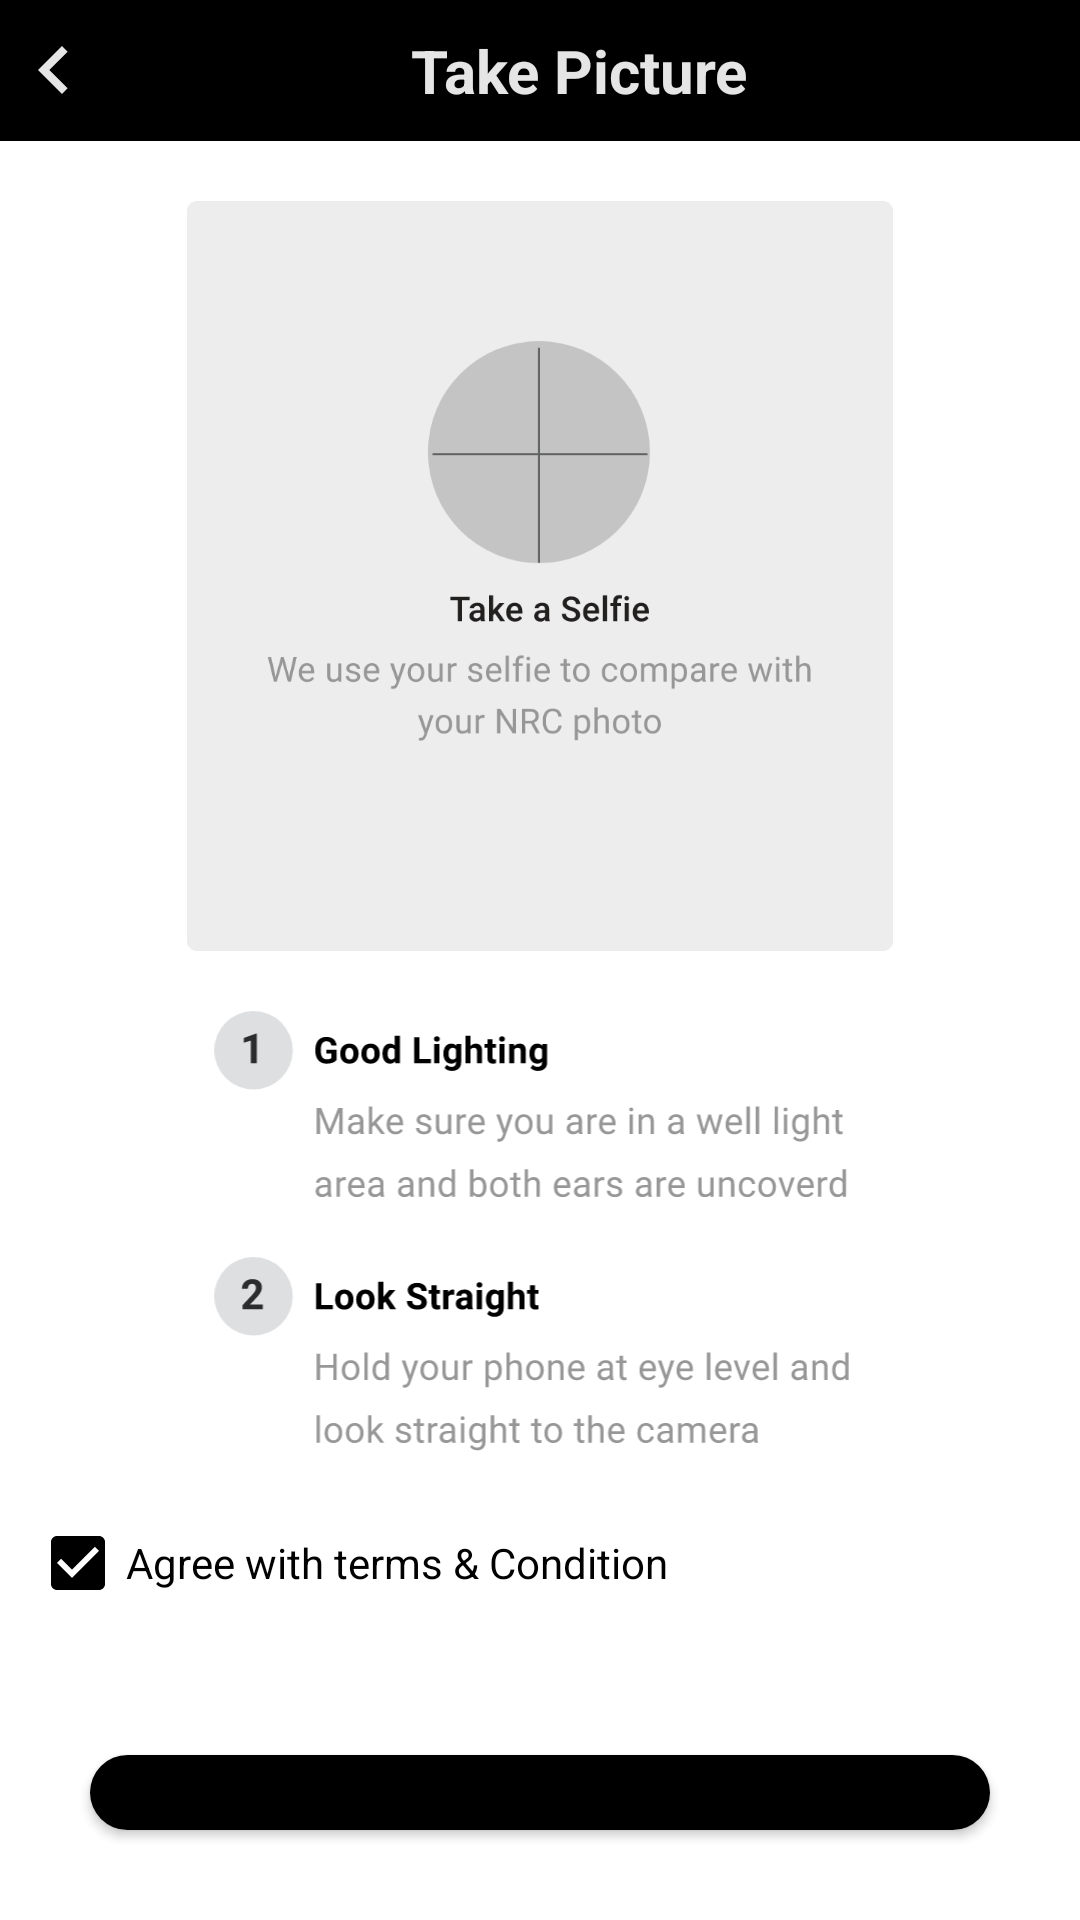

Layout XML and referenced resources for this Android screen:
<!-- AndroidManifest.xml: application theme Theme.WEBMONEY -->
<!-- res/layout/activity_match_page.xml -->
<?xml version="1.0" encoding="utf-8"?>
<layout>

    <LinearLayout xmlns:android="http://schemas.android.com/apk/res/android"
        xmlns:app="http://schemas.android.com/apk/res-auto"
        xmlns:tools="http://schemas.android.com/tools"
        android:layout_width="match_parent"
        android:layout_height="match_parent"
        android:orientation="vertical"
        tools:context=".MatchPage">

        <LinearLayout
            android:layout_width="match_parent"
            android:layout_height="wrap_content"
            android:background="@color/black"
            android:gravity="center_vertical"
            android:orientation="horizontal"
            android:padding="5dp">

            <ImageView
                android:id="@+id/nrc_back"
                android:layout_width="16dp"
                android:layout_height="16dp"
                android:layout_margin="5dp"
                android:contentDescription="@string/app_name"
                android:src="@drawable/ic_back" />

            <TextView
                android:layout_width="match_parent"
                android:layout_height="wrap_content"
                android:padding="5dp"
                android:text="Take Picture"
                android:textAlignment="center"
                android:textColor="@color/app_ash3"
                android:textSize="20sp"
                android:textStyle="bold" />

        </LinearLayout>

        <LinearLayout
            android:id="@+id/selfi_view1"
            android:layout_width="match_parent"
            android:layout_height="wrap_content"
            android:orientation="vertical"
            android:visibility="visible">

            <ImageView
                android:id="@+id/selfi_one"
                android:layout_width="match_parent"
                android:layout_height="250dp"
                android:layout_marginStart="20dp"
                android:layout_marginTop="20dp"
                android:layout_marginEnd="20dp"
                android:contentDescription="@string/app_name"
                android:src="@drawable/ic_selfi1" />

            <ImageView
                android:id="@+id/nrc_backimage"
                android:layout_width="match_parent"
                android:layout_height="150dp"
                android:layout_marginStart="20dp"
                android:layout_marginTop="20dp"
                android:layout_marginEnd="20dp"
                android:contentDescription="@string/app_name"
                android:src="@drawable/ic_selfi2" />

            <CheckBox
                android:id="@+id/selfi_tnc"
                android:layout_width="match_parent"
                android:layout_height="wrap_content"
                android:layout_margin="10dp"
                android:checked="true"
                android:text="Agree with terms &amp; Condition" />

            <com.google.android.material.button.MaterialButton
                android:id="@+id/selfi_submit"
                android:layout_width="match_parent"
                android:layout_height="wrap_content"
                android:layout_margin="30dp"
                android:background="@drawable/rectangular_black"
                android:padding="5dp"
                android:text="Submit"
                android:textAlignment="center"
                android:textColor="@color/white"
                android:textSize="@dimen/font_xl"
                android:textStyle="bold"
                app:backgroundTint="@null" />
        </LinearLayout>

        <LinearLayout
            android:id="@+id/selfi_view2"
            android:layout_width="match_parent"
            android:layout_height="wrap_content"
            android:orientation="vertical"
            android:visibility="gone">

            <LinearLayout
                android:layout_width="match_parent"
                android:layout_height="wrap_content"
                android:orientation="horizontal"
                android:weightSum="5">

                <ImageView
                    android:id="@+id/selfi_com1"
                    android:layout_width="0dp"
                    android:layout_height="100dp"
                    android:layout_margin="5dp"
                    android:layout_weight="2"
                    android:contentDescription="@string/app_name"
                    android:src="@drawable/ic_nrcupload" />

                <LinearLayout
                    android:layout_width="0dp"
                    android:layout_height="wrap_content"
                    android:layout_weight="1"
                    android:orientation="vertical">

                    <TextView
                        android:layout_width="match_parent"
                        android:layout_height="wrap_content"
                        android:layout_marginTop="10dp"
                        android:padding="5dp"
                        android:text="Match"
                        android:textAlignment="center"
                        android:textColor="#000000"
                        android:textSize="@dimen/font_extreme"
                        android:textStyle="bold" />

                    <TextView
                        android:layout_width="match_parent"
                        android:layout_height="wrap_content"
                        android:layout_marginTop="10dp"
                        android:padding="5dp"
                        android:text="Match"
                        android:textAlignment="center"
                        android:textColor="#929497"
                        android:textSize="@dimen/font_xxxl"
                        android:textStyle="bold" />

                </LinearLayout>

                <ImageView
                    android:id="@+id/selfi_com2"
                    android:layout_width="0dp"
                    android:layout_height="100dp"
                    android:layout_margin="5dp"
                    android:layout_weight="2"
                    android:contentDescription="@string/app_name"
                    android:src="@drawable/ic_nrcupload" />
            </LinearLayout>

            <com.google.android.material.progressindicator.LinearProgressIndicator
                android:layout_width="match_parent"
                android:layout_height="wrap_content"
                android:layout_marginStart="10dp"
                android:layout_marginTop="20dp"
                android:layout_marginEnd="10dp"
                android:layout_marginBottom="20dp"
                android:progress="80"
                app:indicatorColor="@color/red"
                app:trackThickness="@dimen/font_xxxl" />

            <ImageView
                android:layout_width="150dp"
                android:layout_height="150dp"
                android:layout_gravity="center"
                android:background="@drawable/ic_suc"
                android:contentDescription="@string/browse_string" />

            <com.google.android.material.button.MaterialButton
                android:id="@+id/selfi_submit2"
                android:layout_width="match_parent"
                android:layout_height="wrap_content"
                android:layout_margin="30dp"
                android:background="@drawable/rectangular_black"
                android:padding="5dp"
                android:text="Next"
                android:textAlignment="center"
                android:textColor="@color/white"
                android:textSize="@dimen/font_xl"
                android:textStyle="bold"
                app:backgroundTint="@null" />
        </LinearLayout>

    </LinearLayout>
</layout>
<!-- resources referenced by this layout -->
<resources>
  <color name="app_ash3">#E5E5E5</color>
  <color name="black">#000000</color>
  <color name="red">#FF0000</color>
  <color name="white">#FFFFFF</color>
  <!-- drawable ic_back (drawable) -->
  <vector xmlns:android="http://schemas.android.com/apk/res/android"
      android:width="8dp"
      android:height="12dp"
      android:viewportWidth="8"
      android:viewportHeight="12">
    <path
        android:pathData="M7.41,1.41L6,0L0,6L6,12L7.41,10.59L2.83,6L7.41,1.41Z"
        android:fillColor="#E5E5E5"
        android:fillType="evenOdd"/>
  </vector>
  <!-- drawable ic_nrcupload (drawable) -->
  <vector xmlns:android="http://schemas.android.com/apk/res/android"
      android:width="340dp"
      android:height="225dp"
      android:viewportWidth="340"
      android:viewportHeight="225">
    <path
        android:pathData="M5,0L335,0A5,5 0,0 1,340 5L340,220A5,5 0,0 1,335 225L5,225A5,5 0,0 1,0 220L0,5A5,5 0,0 1,5 0z"
        android:fillColor="#E5E5E5"/>
    <path
        android:pathData="M109.425,131.966V166.703C109.425,167 109.425,167.149 109.441,167.274C109.555,168.179 110.269,168.893 111.175,169.007C111.299,169.023 111.448,169.023 111.745,169.023H139.356"
        android:strokeWidth="4"
        android:fillColor="#00000000"
        android:strokeColor="#000000"/>
    <path
        android:pathData="M232,131.966L232,166.703C232,167 232,167.149 231.984,167.274C231.87,168.179 231.156,168.893 230.251,169.007C230.126,169.023 229.977,169.023 229.68,169.023L202.069,169.023"
        android:strokeWidth="4"
        android:fillColor="#00000000"
        android:strokeColor="#000000"/>
    <path
        android:pathData="M232,92.058V57.32C232,57.023 232,56.874 231.984,56.749C231.87,55.843 231.156,55.13 230.251,55.016C230.126,55 229.977,55 229.68,55H202.069"
        android:strokeWidth="4"
        android:fillColor="#00000000"
        android:strokeColor="#000000"/>
    <path
        android:pathData="M108,92.058V57.32C108,57.023 108,56.874 108.016,56.749C108.13,55.843 108.844,55.13 109.749,55.016C109.874,55 110.023,55 110.32,55H137.931"
        android:strokeWidth="4"
        android:fillColor="#00000000"
        android:strokeColor="#000000"/>
    <path
        android:pathData="M170.713,112.011H147.908M170.713,134.816V112.011V134.816ZM170.713,112.011V89.207V112.011ZM170.713,112.011H193.517H170.713Z"
        android:strokeWidth="4"
        android:fillColor="#00000000"
        android:strokeColor="#000000"
        android:strokeLineCap="round"/>
  </vector>
  <!-- drawable ic_selfi1: vector/xml drawable (drawable, 31591 chars, omitted) -->
  <!-- drawable ic_selfi2: vector/xml drawable (drawable, 72318 chars, omitted) -->
  <!-- drawable ic_suc: vector/xml drawable (drawable, 6828 chars, omitted) -->
  <!-- drawable rectangular_black (drawable) -->
  <shape xmlns:android="http://schemas.android.com/apk/res/android"
      android:shape="rectangle">
      <solid android:color="@color/black" />
      <corners android:radius="15dp" />
      
  </shape>
  <string name="app_name">Misfit EKYC</string>
  <string name="browse_string">BROWSE</string>
  <style name="Theme.WEBMONEY" parent="Theme.MaterialComponents.DayNight.DarkActionBar">
          <item name="colorPrimary">@color/black</item>
          <item name="colorPrimaryVariant">@color/black</item>
          <item name="colorOnPrimary">@color/black</item>
          
          <item name="colorSecondary">@color/black</item>
          <item name="colorSecondaryVariant">@color/black</item>
          <item name="colorOnSecondary">@color/app_black1</item>
          
          <item name="android:statusBarColor" tools:targetApi="l">?attr/colorPrimaryVariant</item>
          
          <item name="android:textColorPrimary">@color/black</item>
          <item name="android:textColorSecondary">@color/black</item>
      </style>
  <color name="app_black1">#0C0C0C</color>
</resources>
